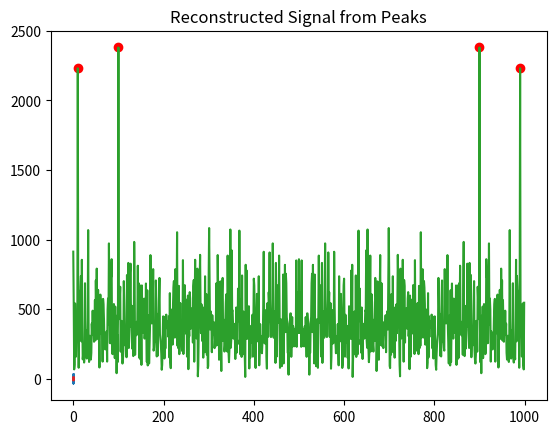

Here is the Python script that generated this plot:
import numpy as np
import matplotlib.pyplot as plt
from scipy.fftpack import fft, ifft
from scipy.signal import find_peaks



def s(t, f):
    return A0 * np.cos(2 * np.pi * f*t)

def noise(fnoise, t):
    return A0 * np.cos(2 * np.pi * fnoise * t)

def error(t, f, fnoise):
    nt = np.random.uniform(-5*A0, 5*A0, size=t.shape)
    return s(t, f) + noise(fnoise, t) + nt

t = np.linspace(0, 1, 1000)
A0 = 5
f = 10
fnoise = 100
y = error(t, f, fnoise)

plt.plot(t, y)
plt.plot(t, s(t, f))
plt.show()

Y = fft(y)
p = find_peaks(np.abs(Y), height=2000)

plt.plot(p[0], np.abs(Y[p[0]]), 'ro')
plt.plot(np.abs(Y))
plt.show()

Y_filtered = np.zeros_like(Y)
Y_filtered[p[0]] = Y[p[0]]
y_filtered = ifft(Y_filtered)

plt.plot(t, y_filtered.real)
plt.title('Reconstructed Signal from Peaks')
plt.show()